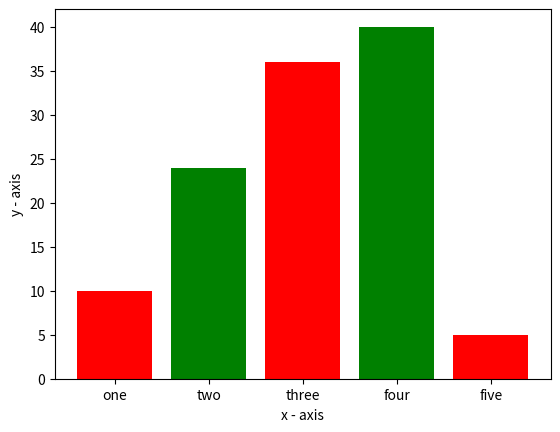

Here is the Python script that generated this plot:
import matplotlib.pyplot as plt
 
# x-coordinates of left sides of bars 
left = [1, 2, 3, 4, 5]
 
# heights of bars
height = [10, 24, 36, 40, 5]
 
# labels for bars
tick_label = ['one', 'two', 'three', 'four', 'five']
 
# plotting a bar chart
plt.bar(left, height, tick_label = tick_label,
        width = 0.8, color = ['red', 'green'])
 
# naming the x-axis
plt.xlabel('x - axis')
# naming the y-axis
plt.ylabel('y - axis')